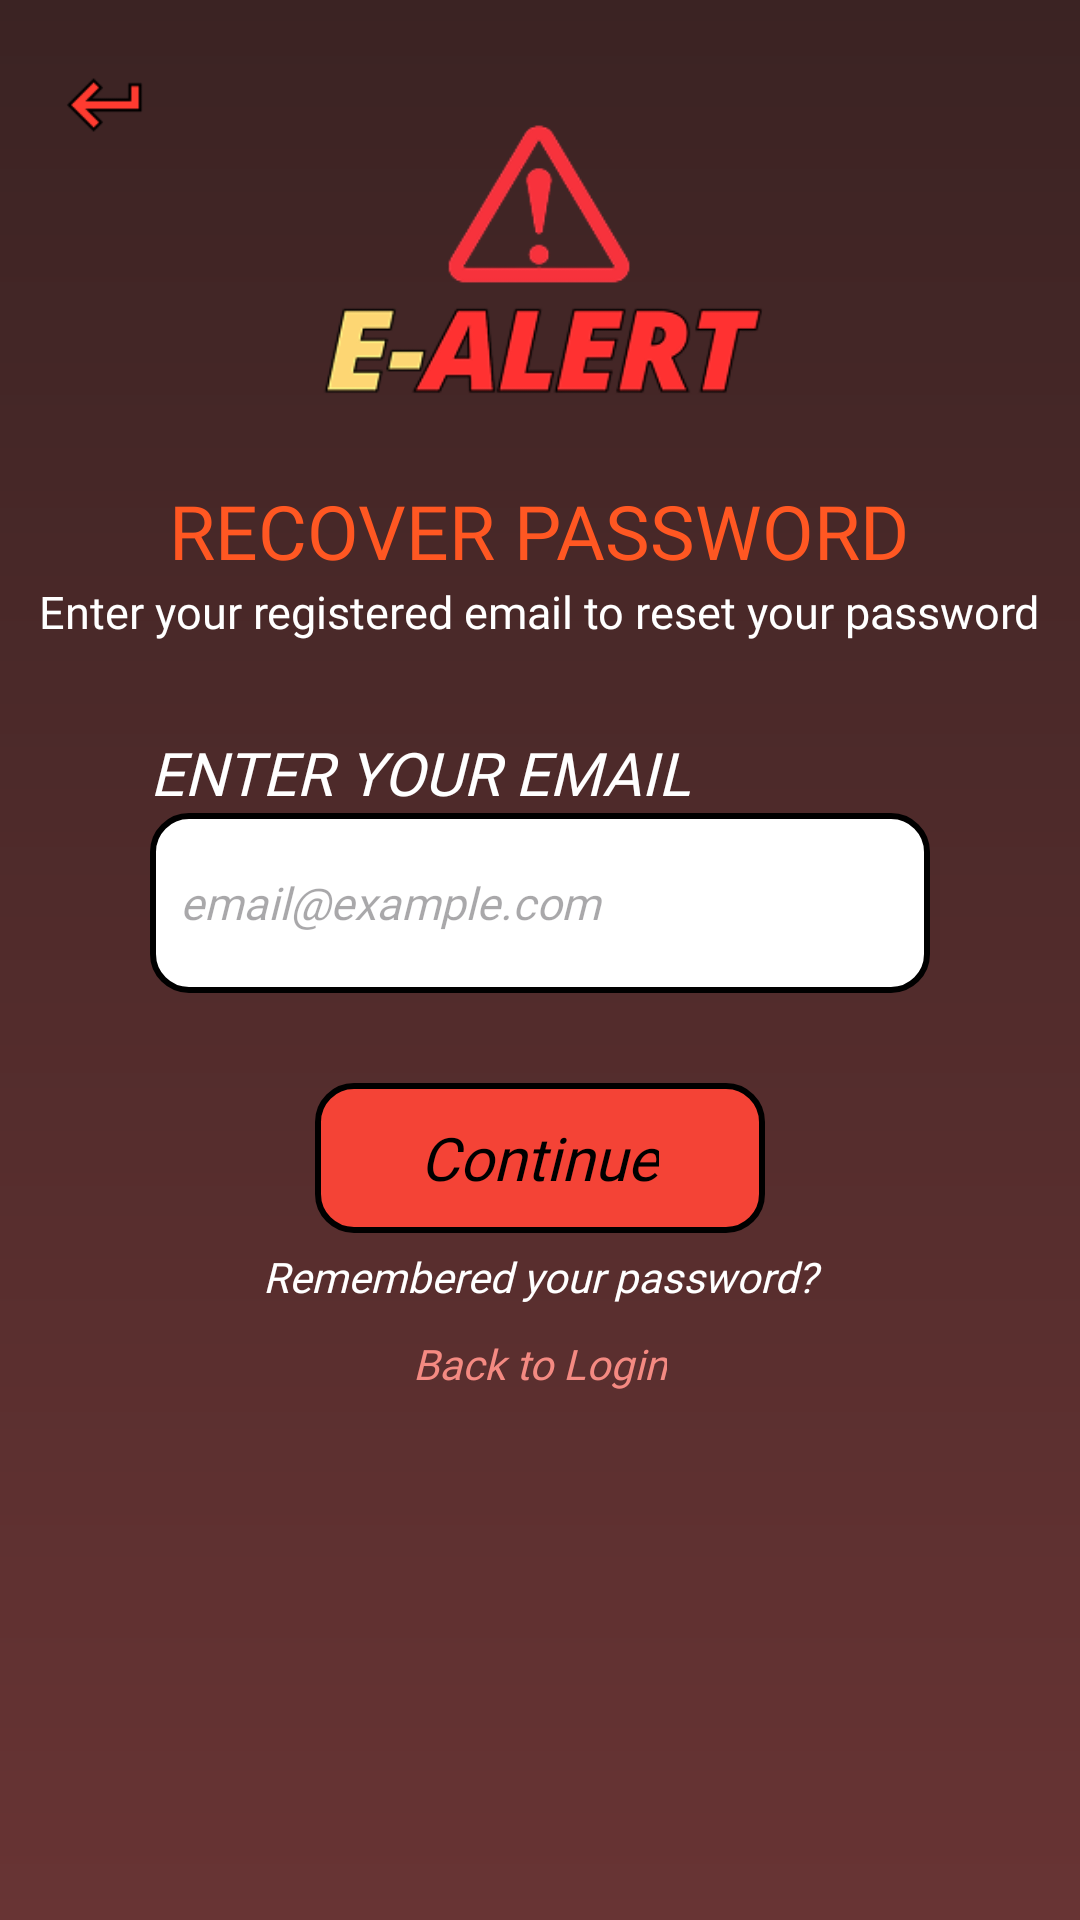

Here is an Android app screen rendered from its layout file. Give the layout XML and the strings, colors and styles it references.
<!-- AndroidManifest.xml: application theme Theme.Ealert -->
<!-- res/layout/activity_verify.xml -->
<?xml version="1.0" encoding="utf-8"?>

<RelativeLayout xmlns:android="http://schemas.android.com/apk/res/android"
    android:id="@+id/verify"
    android:layout_width="match_parent"
    android:layout_height="match_parent"
    android:background="@drawable/background">

    <ImageButton
        android:id="@+id/btnBack"
        android:layout_width="30dp"
        android:layout_height="30dp"
        android:layout_margin="20dp"
        android:background="@drawable/back_icon"/>

    <ImageView
        android:id="@+id/logo"
        android:layout_width="160dp"
        android:layout_height="130dp"
        android:background="@drawable/ealert"
        android:layout_centerHorizontal="true"
        android:layout_marginTop="30dp"/>

    <TextView
        android:id="@+id/tvVIIY"
        android:layout_below="@id/logo"
        android:layout_width="wrap_content"
        android:layout_height="wrap_content"
        android:layout_centerHorizontal="true"
        android:textAlignment="center"
        android:text="RECOVER PASSWORD"
        android:textSize="25sp"
        android:textColor="#FF5722"
        android:fontFamily="@font/alexandria_extrabold"/>

    <TextView
        android:id="@+id/tvVIITDesc"
        android:layout_below="@id/tvVIIY"
        android:layout_width="wrap_content"
        android:layout_height="wrap_content"
        android:layout_centerHorizontal="true"
        android:layout_marginHorizontal="10dp"
        android:text="Enter your registered email to reset your password"
        android:textSize="15sp"
        android:layout_marginBottom="30dp"
        android:textColor="@color/white"
        android:fontFamily="@font/alexandria_medium"/>

    <TextView
        android:id="@+id/tvEnterEmail"
        android:layout_width="match_parent"
        android:layout_height="wrap_content"
        android:layout_marginStart="50dp"
        android:text="ENTER YOUR EMAIL"
        android:textSize="20sp"
        android:textColor="@color/white"
        android:textStyle="italic"
        android:fontFamily="@font/alexandria_medium"
        android:layout_below="@id/tvVIITDesc"/>

    <EditText
        android:id="@+id/etEnterEmail"
        android:inputType="textEmailAddress"
        android:layout_below="@id/tvEnterEmail"
        android:layout_width="match_parent"
        android:layout_height="60dp"
        android:layout_marginHorizontal="50dp"
        android:background="@drawable/edittext"
        android:padding="10dp"
        android:textSize="15sp"
        android:textColor="@color/black"
        android:textStyle="italic"
        android:fontFamily="@font/alexandria_medium"
        android:hint="email@example.com"/>

    
    <FrameLayout
        android:id="@+id/setimgbtnLogin"
        android:layout_width="wrap_content"
        android:layout_height="wrap_content"
        android:layout_below="@id/etEnterEmail"
        android:layout_centerHorizontal="true"
        android:layout_marginTop="30dp">

        <ImageButton
            android:id="@+id/imgbtnContinue"
            android:layout_width="150dp"
            android:layout_height="50dp"
            android:contentDescription="Continue"
            android:background="@drawable/button_orange"/>

        <TextView
            android:layout_width="wrap_content"
            android:layout_height="wrap_content"
            android:textStyle="italic"
            android:text="Continue"
            android:textSize="20dp"
            android:textColor="@color/black"
            android:layout_gravity="center"
            android:fontFamily="@font/alexandria_extrabold"/>
    </FrameLayout>

    
    <TextView
        android:id="@+id/rememberedPass"
        android:layout_below="@id/setimgbtnLogin"
        android:layout_width="230dp"
        android:layout_height="wrap_content"
        android:layout_centerHorizontal="true"
        android:textColor="@color/white"
        android:textStyle="italic"
        android:textAlignment="center"
        android:fontFamily="@font/alexandria_medium"
        android:padding="5dp"
        android:text="Remembered your password?"/>

    <TextView
        android:id="@+id/tvBackToLogin"
        android:layout_below="@id/rememberedPass"
        android:layout_width="wrap_content"
        android:layout_height="wrap_content"
        android:layout_centerHorizontal="true"
        android:textColor="#F48A82"
        android:textStyle="italic"
        android:fontFamily="@font/alexandria_extrabold"
        android:padding="5dp"
        android:text="Back to Login"/>
</RelativeLayout>
<!-- resources referenced by this layout -->
<resources>
  <!-- drawable back_icon: png bitmap (drawable, 680 bytes) -->
  <!-- drawable background (drawable) -->
  <?xml version="1.0" encoding="utf-8"?>
  
  <shape xmlns:android="http://schemas.android.com/apk/res/android">
      <gradient
          android:startColor="#683434"
          android:endColor="#3B2323"
          android:angle="90" />
  </shape>
  <!-- drawable button_orange (drawable) -->
  <?xml version="1.0" encoding="utf-8"?>
  
  <shape xmlns:android="http://schemas.android.com/apk/res/android">
  
      <solid android:color="#F44336" />
  
      <corners android:radius="12dp" />
  
      <stroke
          android:color="@color/black"
          android:width="2dp"/>
  
      <padding
          android:left="0dp"
          android:top="0dp"
          android:right="0dp"
          android:bottom="0dp" />
  </shape>
  <!-- drawable ealert: png bitmap (drawable, 17874 bytes) -->
  <!-- drawable edittext (drawable) -->
  <?xml version="1.0" encoding="utf-8"?>
  
  <shape xmlns:android="http://schemas.android.com/apk/res/android">
  
      <solid android:color="#FFFFFF" />
  
      <corners android:radius="12dp" />
  
      <stroke
          android:color="@color/black"
          android:width="2dp"/>
  
      <padding
          android:left="0dp"
          android:top="0dp"
          android:right="0dp"
          android:bottom="0dp" />
  </shape>
  <style name="Theme.Ealert" parent="Base.Theme.Ealert" />
  <style name="Base.Theme.Ealert" parent="Theme.Material3.DayNight.NoActionBar">
          
          
      </style>
  <!-- not gathered from this repository: default colours our renderer supplied (Android Studio template values) -->
  <color name="black">#FF000000</color>
  <color name="white">#FFFFFFFF</color>
</resources>
